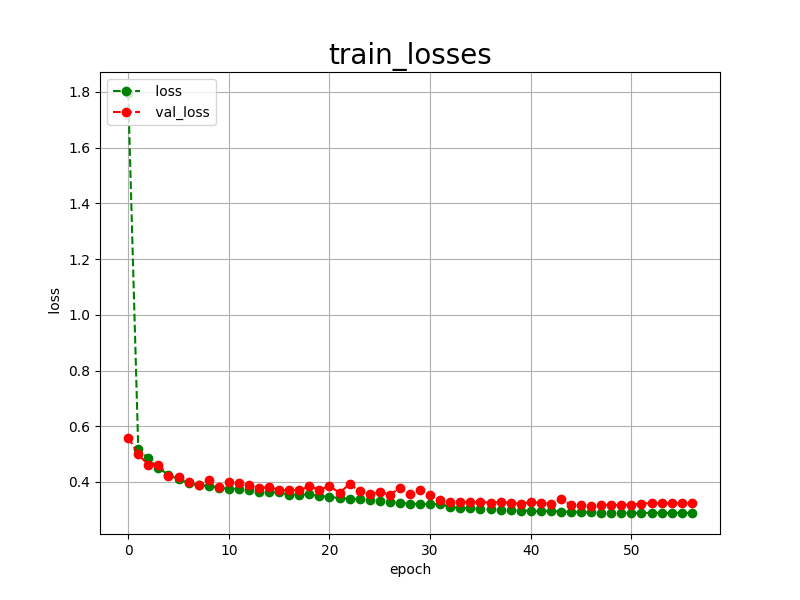

The table this chart was drawn from, first rows:
epoch, loss, val_loss
0, 1.796, 0.5596
1, 0.5199, 0.5000
2, 0.4847, 0.4606
3, 0.4493, 0.4599
4, 0.4264, 0.4231
5, 0.4096, 0.4196
6, 0.3968, 0.3999
7, 0.3879, 0.3886
8, 0.3863, 0.4057
9, 0.3796, 0.3830
10, 0.3755, 0.3998
11, 0.3761, 0.3962
12, 0.3702, 0.3875
13, 0.3644, 0.3767
14, 0.3635, 0.3823
15, 0.3625, 0.3711
16, 0.3549, 0.3713
17, 0.3550, 0.3696
18, 0.3557, 0.3850
19, 0.3493, 0.3721
20, 0.3469, 0.3854
21, 0.3419, 0.3611
22, 0.3398, 0.3927
23, 0.3386, 0.3667
24, 0.3342, 0.3556
25, 0.3305, 0.3657
26, 0.3298, 0.3535
27, 0.3246, 0.3795
28, 0.3216, 0.3553
29, 0.3217, 0.3727
30, 0.3196, 0.3538
31, 0.3210, 0.3336
32, 0.3106, 0.3296
33, 0.3074, 0.3279
34, 0.3050, 0.3278
35, 0.3030, 0.3275
36, 0.3013, 0.3259
37, 0.2999, 0.3278
38, 0.2982, 0.3247
39, 0.2971, 0.3227
40, 0.2963, 0.3274
41, 0.2947, 0.3252
42, 0.2971, 0.3227
43, 0.2935, 0.3385
44, 0.2934, 0.3182
45, 0.2915, 0.3181
46, 0.2909, 0.3142
47, 0.2902, 0.3182
48, 0.2899, 0.3177
49, 0.2893, 0.3180
50, 0.2889, 0.3188
51, 0.2894, 0.3225
52, 0.2890, 0.3239
53, 0.2887, 0.3231
54, 0.2888, 0.3233
55, 0.2887, 0.3237
56, 0.2887, 0.3235
